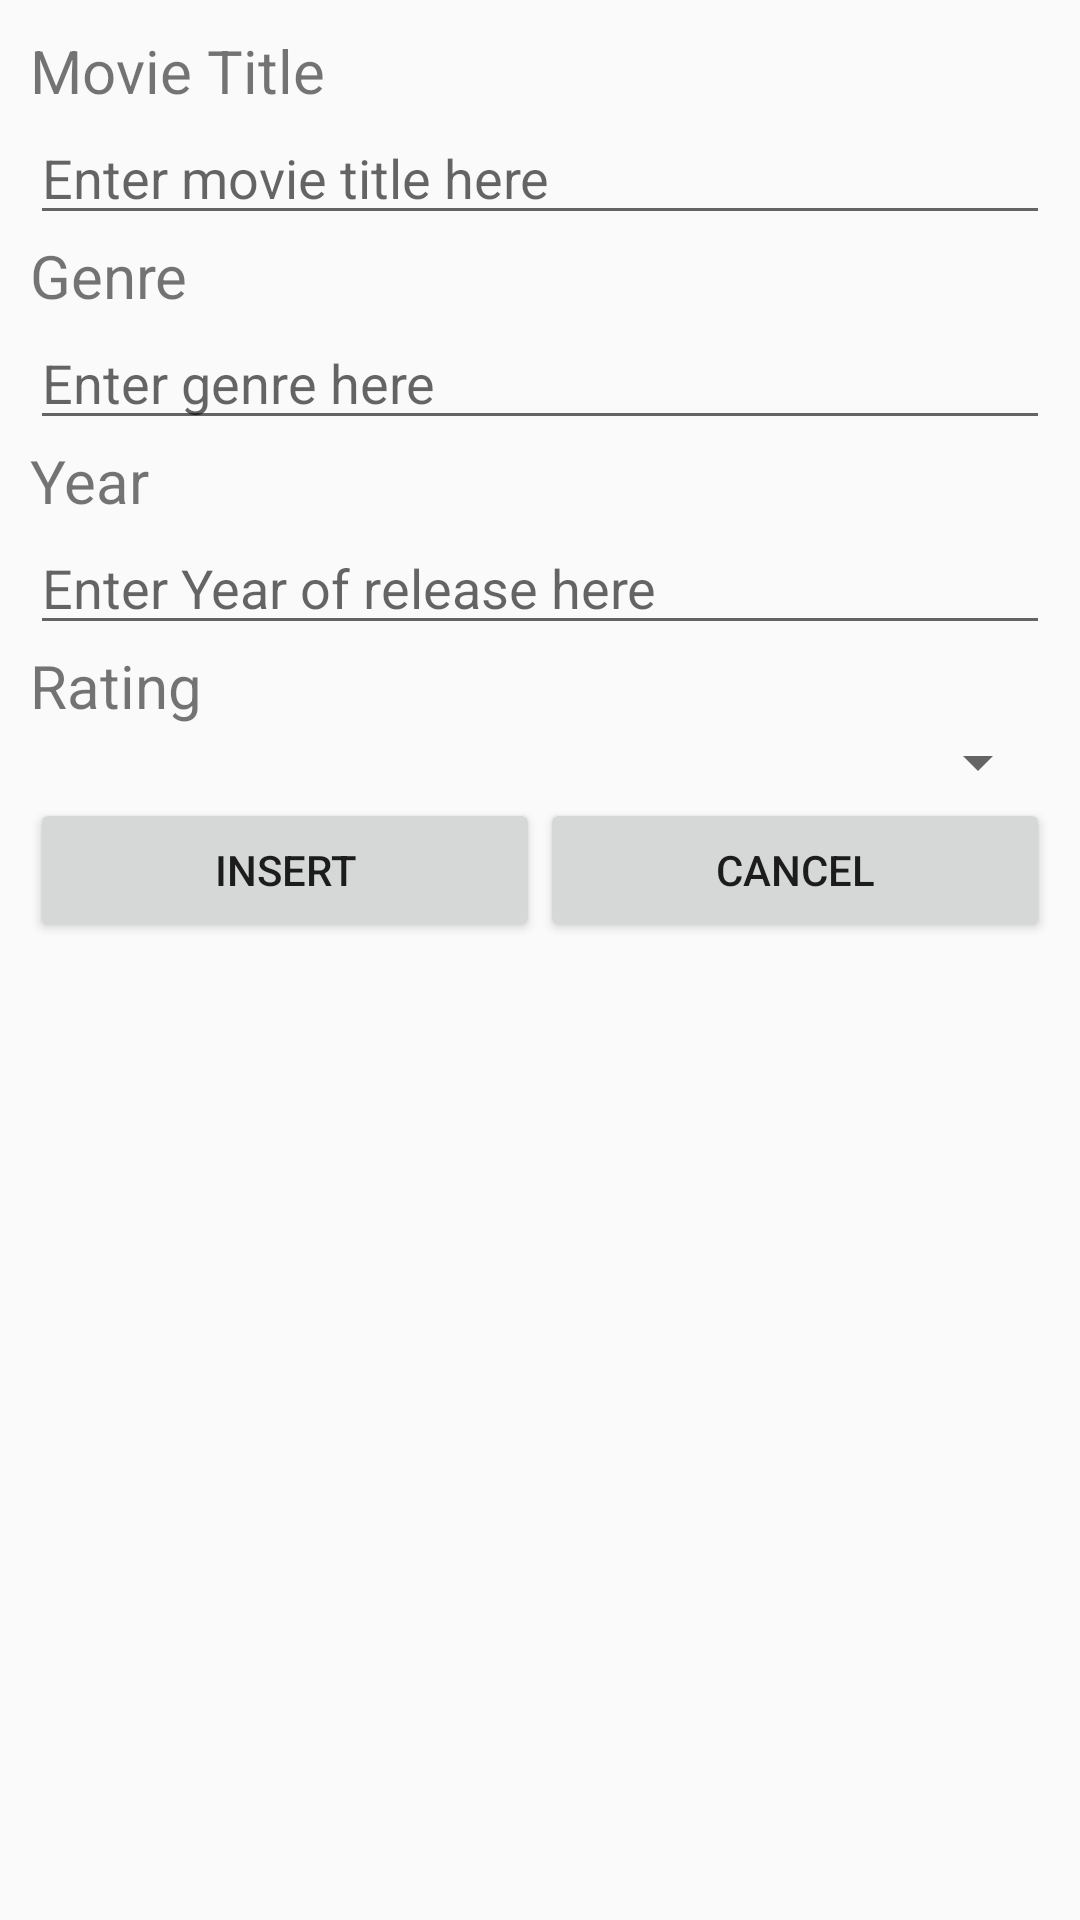

Here is an Android app screen rendered from its layout file. Give the layout XML and the strings, colors and styles it references.
<!-- AndroidManifest.xml: application theme Theme.Song -->
<!-- res/layout/activity_list.xml -->
<?xml version="1.0" encoding="utf-8"?>
<LinearLayout xmlns:android="http://schemas.android.com/apk/res/android"
    xmlns:tools="http://schemas.android.com/tools"
    android:layout_width="match_parent"
    android:layout_height="match_parent"
    tools:context=".AddMovies"
    android:orientation="vertical"
    android:padding="10dp">

    <TextView
        android:layout_width="wrap_content"
        android:layout_height="wrap_content"
        android:text="@string/movie_title"
        android:textSize="20sp"/>

    <EditText
        android:id="@+id/etMovie"
        android:layout_width="match_parent"
        android:layout_height="wrap_content"
        android:hint="@string/hint1">
    </EditText>

    <TextView
    android:layout_width="wrap_content"
    android:layout_height="wrap_content"
    android:text="@string/Genre"
    android:textSize="20sp"/>

    <EditText
        android:id="@+id/etGenre"
        android:layout_width="match_parent"
        android:layout_height="wrap_content"
        android:hint="@string/hint2">
    </EditText>

    <TextView
    android:layout_width="wrap_content"
    android:layout_height="wrap_content"
    android:text="@string/year"
    android:textSize="20sp"/>

    <EditText
        android:id="@+id/etYear"
        android:layout_width="match_parent"
        android:layout_height="wrap_content"
        android:hint="@string/hint3"
        android:inputType="date">
    </EditText>

    <TextView
        android:layout_width="wrap_content"
        android:layout_height="wrap_content"
        android:text="@string/rating"
        android:textSize="20sp"/>

    <Spinner
        android:id="@+id/spnRating"
        android:layout_width="match_parent"
        android:layout_height="wrap_content">

    </Spinner>


    <LinearLayout
        android:layout_width="match_parent"
        android:layout_height="wrap_content"
        android:orientation="horizontal">

        <Button
            android:id="@+id/btnInsert"
            android:layout_width="0dp"
            android:layout_weight="1"
            android:layout_height="wrap_content"
            android:text="@string/insert">
        </Button>

        <Button
            android:id="@+id/btnCancel"
            android:layout_width="0dp"
            android:layout_weight="1"
            android:layout_height="wrap_content"
            android:text="@string/cancel">
        </Button>
    </LinearLayout>

</LinearLayout>
<!-- resources referenced by this layout -->
<resources>
  <string name="Genre">Genre</string>
  <string name="cancel">CANCEL</string>
  <string name="hint1">Enter movie title here</string>
  <string name="hint2">Enter genre here</string>
  <string name="hint3">Enter Year of release here</string>
  <string name="insert">INSERT</string>
  <string name="movie_title">Movie Title</string>
  <string name="rating">Rating</string>
  <string name="year">Year</string>
  <style name="Theme.Song" parent="Base.Theme.Song" />
  <style name="Base.Theme.Song" parent="Theme.AppCompat.Light.DarkActionBar">
          
          
      </style>
</resources>
